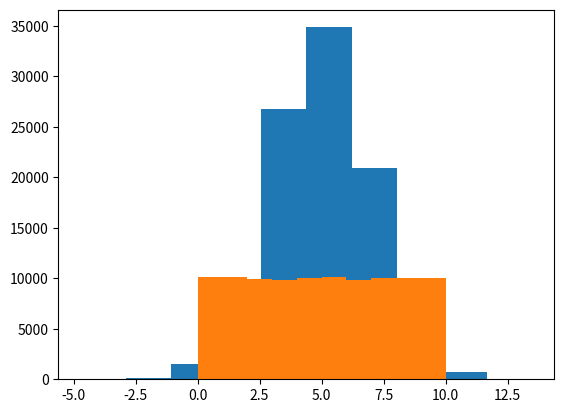

The script that saved this image:
from scipy.stats import norm,uniform
import numpy as np
import matplotlib.pyplot as plt 

v1=norm.rvs(loc=5.0, scale=2.0, size=100000, random_state=0)
v2=uniform.rvs(loc=0,scale=10,size=100000,random_state=0)
mean1=np.mean(v1)
std1=np.std(v1)
mean2=np.mean(v2)
std2=np.std(v2)
print(f'Normal Distribution: Mean {mean1} Standard Deviation {std1}')
print(f'Uniform Distribution: Mean {mean2} Standard Deviation {std2}')
plt.hist(v1)
plt.savefig("Normal distribution")
plt.hist(v2)
plt.savefig("Uniform distribution")